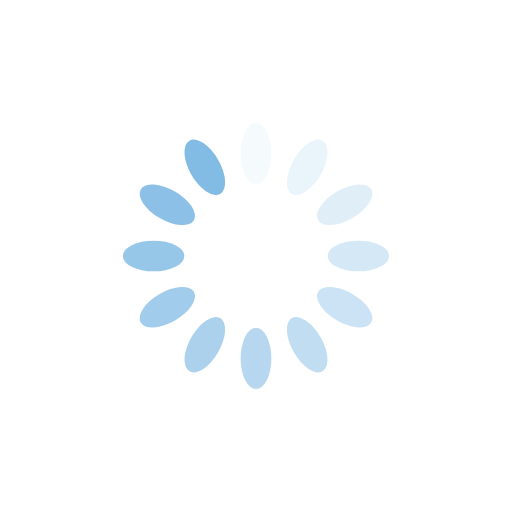
t = 0.00 s
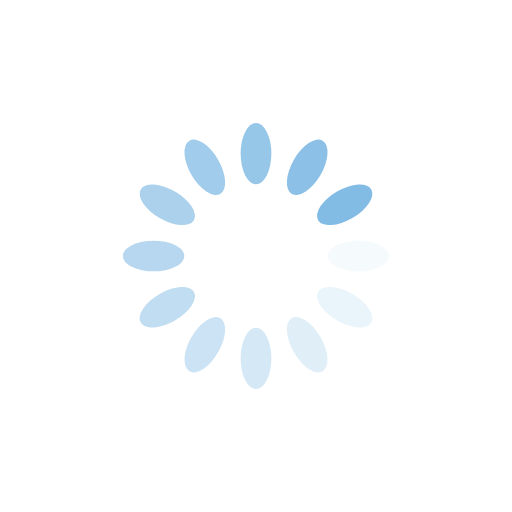
t = 0.25 s
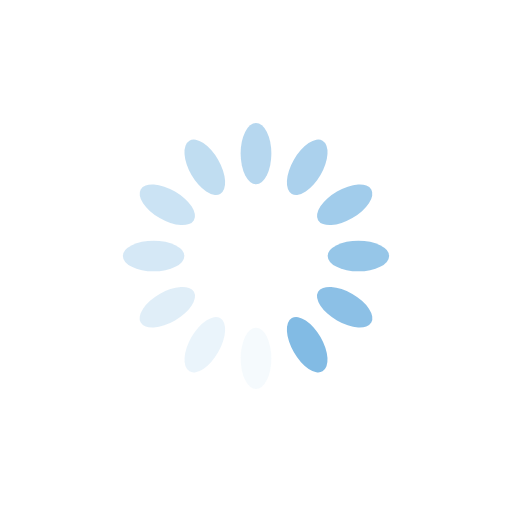
t = 0.50 s
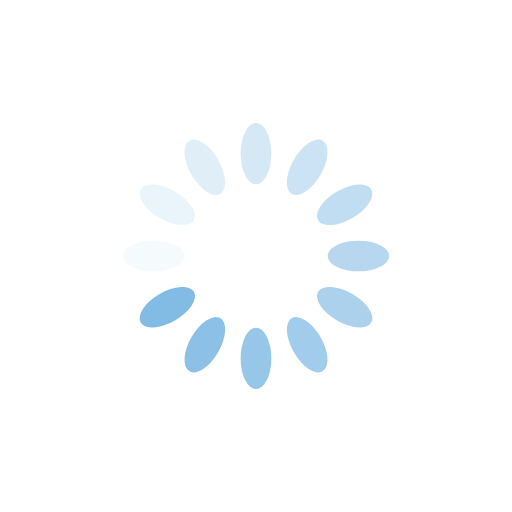
t = 0.75 s

The animated SVG that drew these frames (rendered in a browser with its animation timeline set to each time). Animation: 12 SMIL elements (animate=12); one cycle of 1.00 s, repeats indefinitely.

<?xml version="1.0" encoding="utf-8"?>
<svg xmlns="http://www.w3.org/2000/svg" xmlns:xlink="http://www.w3.org/1999/xlink" style="margin: auto; background: none; display: block; shape-rendering: auto;" width="200px" height="200px" viewBox="0 0 100 100" preserveAspectRatio="xMidYMid">
<g transform="rotate(0 50 50)">
  <rect x="47" y="24" rx="3" ry="6" width="6" height="12" fill="#82bbe4">
    <animate attributeName="opacity" values="1;0" keyTimes="0;1" dur="1s" begin="-0.9166666666666666s" repeatCount="indefinite"></animate>
  </rect>
</g><g transform="rotate(30 50 50)">
  <rect x="47" y="24" rx="3" ry="6" width="6" height="12" fill="#82bbe4">
    <animate attributeName="opacity" values="1;0" keyTimes="0;1" dur="1s" begin="-0.8333333333333334s" repeatCount="indefinite"></animate>
  </rect>
</g><g transform="rotate(60 50 50)">
  <rect x="47" y="24" rx="3" ry="6" width="6" height="12" fill="#82bbe4">
    <animate attributeName="opacity" values="1;0" keyTimes="0;1" dur="1s" begin="-0.75s" repeatCount="indefinite"></animate>
  </rect>
</g><g transform="rotate(90 50 50)">
  <rect x="47" y="24" rx="3" ry="6" width="6" height="12" fill="#82bbe4">
    <animate attributeName="opacity" values="1;0" keyTimes="0;1" dur="1s" begin="-0.6666666666666666s" repeatCount="indefinite"></animate>
  </rect>
</g><g transform="rotate(120 50 50)">
  <rect x="47" y="24" rx="3" ry="6" width="6" height="12" fill="#82bbe4">
    <animate attributeName="opacity" values="1;0" keyTimes="0;1" dur="1s" begin="-0.5833333333333334s" repeatCount="indefinite"></animate>
  </rect>
</g><g transform="rotate(150 50 50)">
  <rect x="47" y="24" rx="3" ry="6" width="6" height="12" fill="#82bbe4">
    <animate attributeName="opacity" values="1;0" keyTimes="0;1" dur="1s" begin="-0.5s" repeatCount="indefinite"></animate>
  </rect>
</g><g transform="rotate(180 50 50)">
  <rect x="47" y="24" rx="3" ry="6" width="6" height="12" fill="#82bbe4">
    <animate attributeName="opacity" values="1;0" keyTimes="0;1" dur="1s" begin="-0.4166666666666667s" repeatCount="indefinite"></animate>
  </rect>
</g><g transform="rotate(210 50 50)">
  <rect x="47" y="24" rx="3" ry="6" width="6" height="12" fill="#82bbe4">
    <animate attributeName="opacity" values="1;0" keyTimes="0;1" dur="1s" begin="-0.3333333333333333s" repeatCount="indefinite"></animate>
  </rect>
</g><g transform="rotate(240 50 50)">
  <rect x="47" y="24" rx="3" ry="6" width="6" height="12" fill="#82bbe4">
    <animate attributeName="opacity" values="1;0" keyTimes="0;1" dur="1s" begin="-0.25s" repeatCount="indefinite"></animate>
  </rect>
</g><g transform="rotate(270 50 50)">
  <rect x="47" y="24" rx="3" ry="6" width="6" height="12" fill="#82bbe4">
    <animate attributeName="opacity" values="1;0" keyTimes="0;1" dur="1s" begin="-0.16666666666666666s" repeatCount="indefinite"></animate>
  </rect>
</g><g transform="rotate(300 50 50)">
  <rect x="47" y="24" rx="3" ry="6" width="6" height="12" fill="#82bbe4">
    <animate attributeName="opacity" values="1;0" keyTimes="0;1" dur="1s" begin="-0.08333333333333333s" repeatCount="indefinite"></animate>
  </rect>
</g><g transform="rotate(330 50 50)">
  <rect x="47" y="24" rx="3" ry="6" width="6" height="12" fill="#82bbe4">
    <animate attributeName="opacity" values="1;0" keyTimes="0;1" dur="1s" begin="0s" repeatCount="indefinite"></animate>
  </rect>
</g>
<!-- [ldio] generated by https://loading.io/ --></svg>
